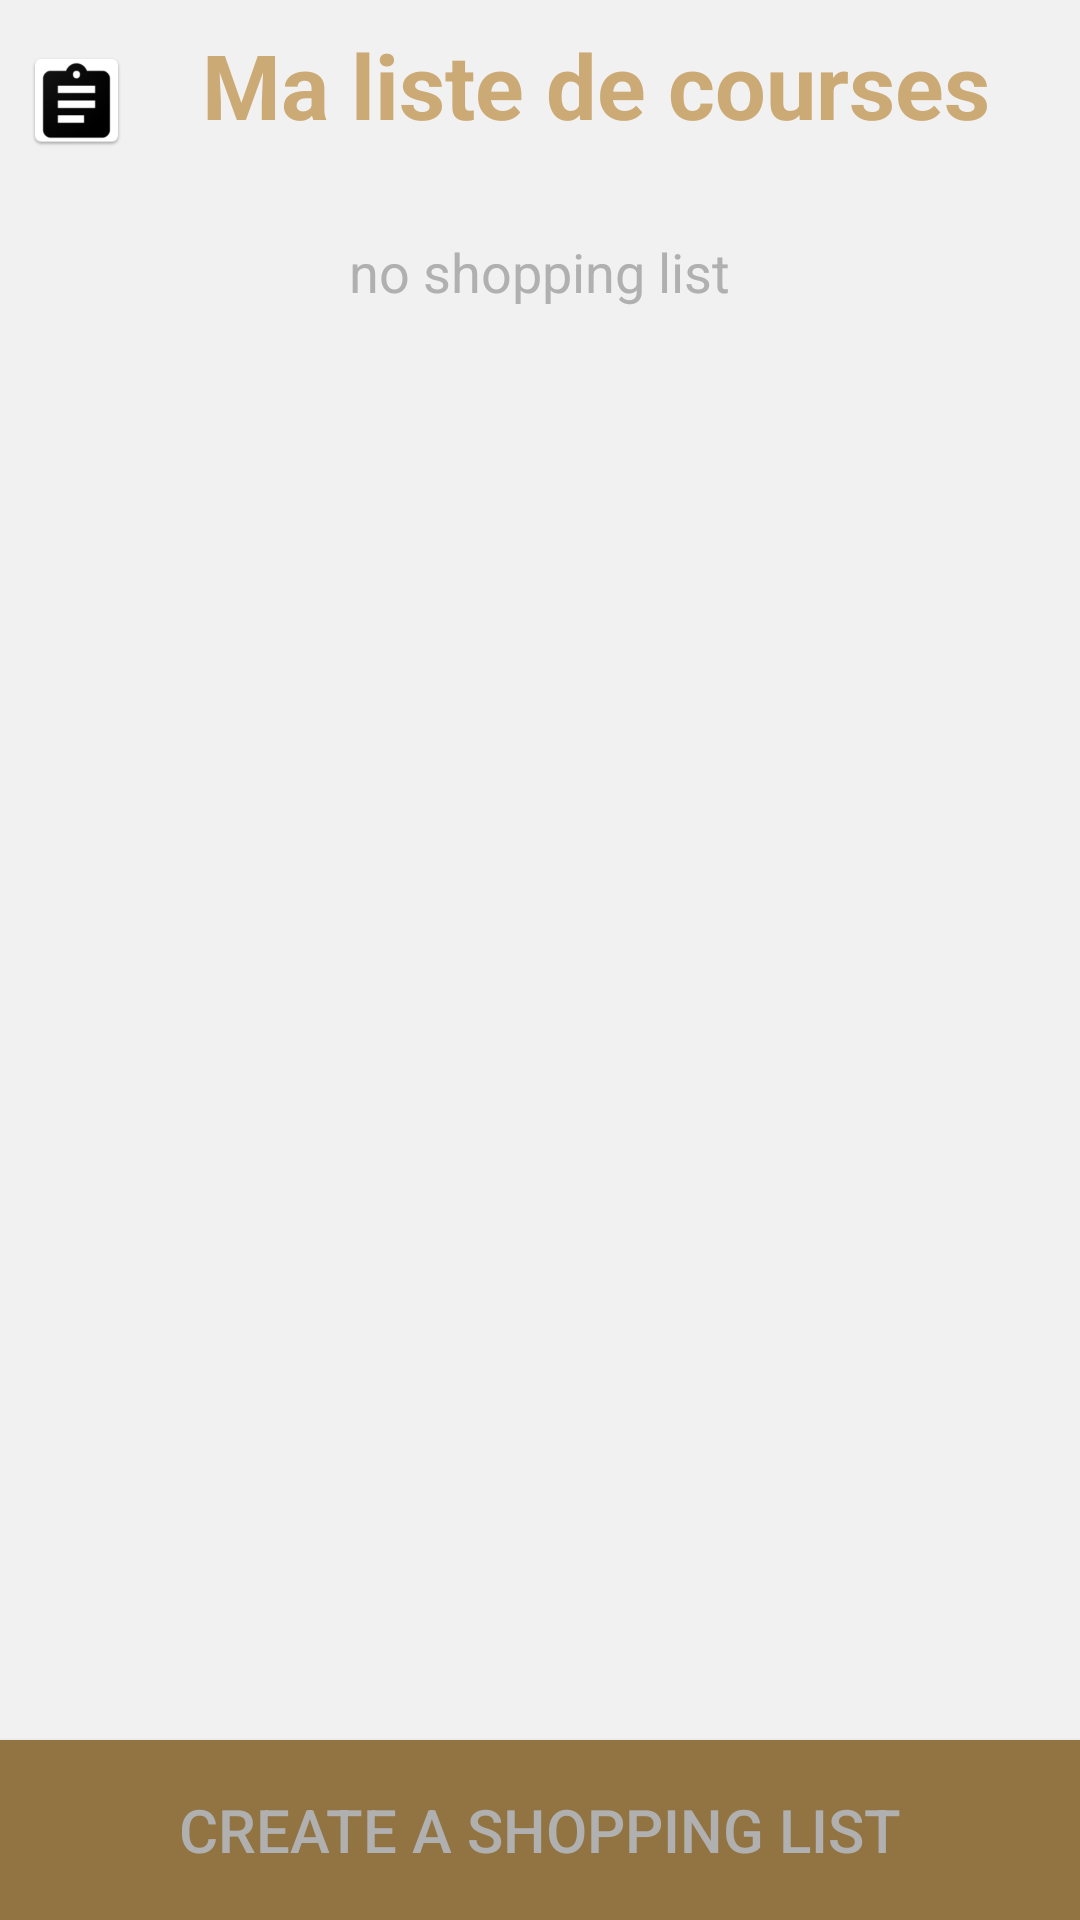

This screen was rendered from an Android layout file. Write that file and the resources it references.
<!-- AndroidManifest.xml: application theme AppTheme -->
<!-- res/layout/activity_main.xml -->
<?xml version="1.0" encoding="utf-8"?>
<RelativeLayout
        xmlns:android="http://schemas.android.com/apk/res/android"
        xmlns:app="http://schemas.android.com/apk/res-auto"
        xmlns:tools="http://schemas.android.com/tools"
        android:layout_width="match_parent"
        android:layout_height="match_parent"
        android:background="@color/white"
        tools:context=".MainActivity">

    <RelativeLayout
            android:layout_width="match_parent"
            android:layout_height="wrap_content"
            android:padding="8dp"
            android:background="@color/white"
            android:orientation="vertical"
            android:id="@+id/linearLayout">

        <TextView
                android:id="@+id/textView"
                android:layout_width="wrap_content"
                android:layout_height="wrap_content"
                android:textColor="@color/light_brown"
                android:textSize="30dp"
                android:textStyle="bold"
                android:layout_marginBottom="8dp"
                android:layout_gravity="center_horizontal"
                android:text=" Ma liste de courses" android:layout_marginStart="52dp"
                android:layout_alignStart="@+id/imageButton"/>
        <ImageButton
                android:id="@+id/imageButton"
                android:layout_width="35dp"
                android:layout_height="wrap_content"
                android:adjustViewBounds="true"
                android:background="@drawable/icon_state"
                android:scaleType="fitXY"
                app:srcCompat="@mipmap/ic_assignment_white_24dp" android:layout_marginTop="8dp"
                android:layout_alignParentTop="true"/>


    </RelativeLayout>


    <TextView
            android:id="@+id/textView2"
            android:layout_width="wrap_content"
            android:layout_height="wrap_content"
            android:layout_below="@+id/linearLayout"
            android:layout_centerHorizontal="true"
            android:layout_marginTop="14dp"
            android:textColor="@color/light_grey"
            android:textSize="18dp"
            android:text="no shopping list" />


    <ListView
            android:id="@+id/listview"
            android:layout_below="@+id/linearLayout"
            android:layout_width="match_parent"
            android:layout_height="match_parent"
            android:layout_above="@+id/btnCreate"
            android:layout_centerHorizontal="true" tools:ignore="UnknownId"/>

    <Button
            android:id="@+id/btnCreate"
            android:layout_width="match_parent"
            android:layout_height="60dp"
            android:layout_alignParentBottom="true"
            android:layout_centerHorizontal="true"
            android:background="@drawable/btn_coklat"
            android:textColor="@color/light_grey"
            android:textSize="20dp"
            android:text="CREATE A SHOPPING LIST" />




</RelativeLayout>
<!-- resources referenced by this layout -->
<resources>
  <color name="light_brown">#CCAA75</color>
  <color name="light_grey">#B0B0B0</color>
  <color name="white">#F1F1F1</color>
  <!-- drawable btn_coklat (drawable) -->
  <?xml version="1.0" encoding="utf-8"?>
  <selector xmlns:android="http://schemas.android.com/apk/res/android">
  <item android:drawable="@color/light_brown"
      android:state_pressed="true" />
  <item android:drawable="@color/light_brown"
      android:state_focused="true" />
  <item android:drawable="@color/brown" />
  </selector>
  <!-- drawable icon_state (drawable) -->
  <?xml version="1.0" encoding="utf-8"?>
  <selector xmlns:android="http://schemas.android.com/apk/res/android">
      <item android:drawable="@drawable/rounded_state"
            android:state_pressed="true" />
      <item android:drawable="@drawable/rounded_state"
            android:state_focused="true" />
      <item android:drawable="@android:color/transparent" />
  </selector>
  <!-- mipmap ic_assignment_white_24dp: png bitmap (mipmap-hdpi, 2285 bytes) -->
  <style name="AppTheme" parent="Theme.AppCompat.Light.DarkActionBar">
          
          <item name="colorPrimary">@color/colorPrimary</item>
          <item name="colorPrimaryDark">@color/colorPrimaryDark</item>
          <item name="colorAccent">@color/colorAccent</item>
      </style>
  <color name="brown">#917442</color>
  <!-- drawable rounded_state (drawable) -->
  <?xml version="1.0" encoding="utf-8"?>
  <shape xmlns:android="http://schemas.android.com/apk/res/android"
      android:shape="rectangle" >
      <solid android:color="@color/trans" />
      <corners android:radius="10dip" />
      <stroke
          android:width="1dp"
          android:color="@color/trans" />
  </shape>
  <color name="colorPrimary">#303030</color>
  <color name="colorPrimaryDark">#303030</color>
  <color name="colorAccent">#303030</color>
  <color name="trans">#333333</color>
</resources>
